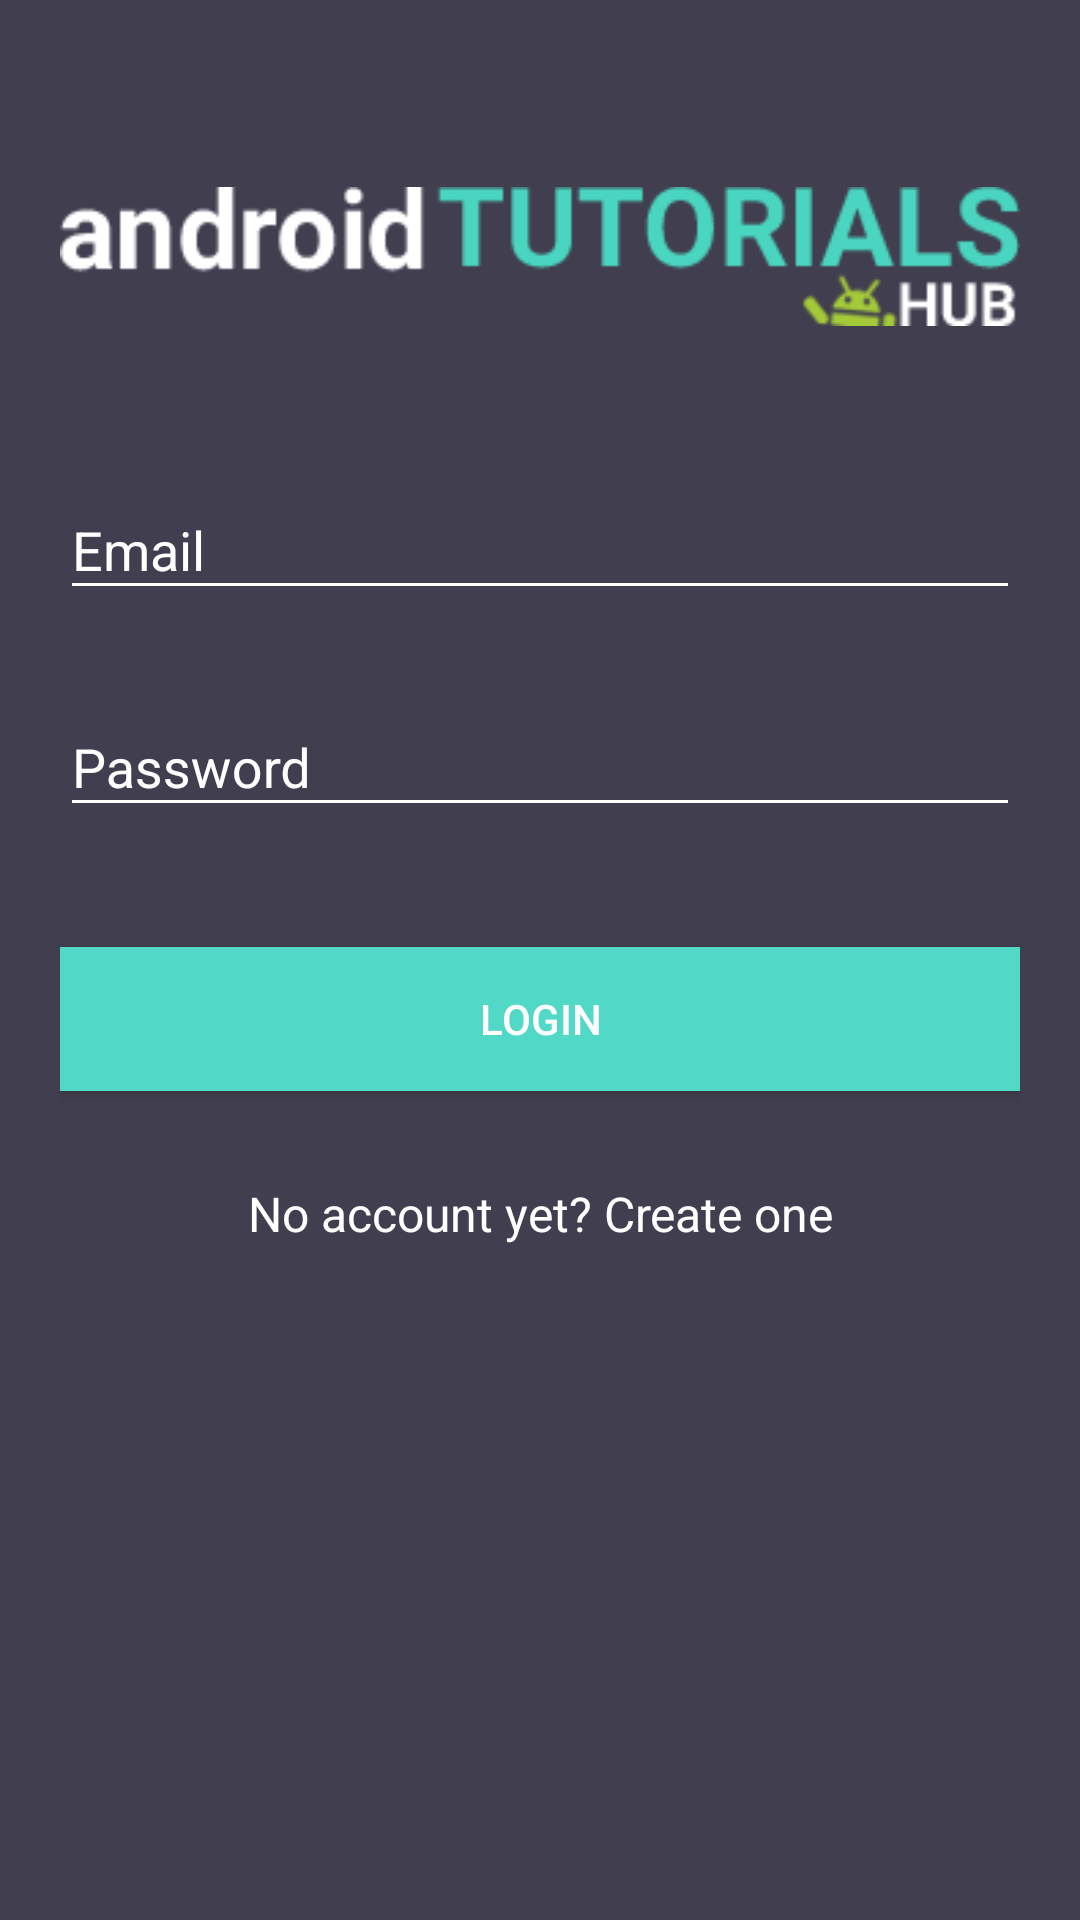

Produce the Android XML layout that renders to this screen, including the resource entries it uses.
<!-- AndroidManifest.xml: application theme AppTheme -->
<!-- res/layout/activity_login.xml -->
<?xml version="1.0" encoding="utf-8"?>
<android.support.v4.widget.NestedScrollView xmlns:android="http://schemas.android.com/apk/res/android"
    xmlns:tools="http://schemas.android.com/tools"
    android:id="@+id/nestedScrollView"
    android:layout_width="match_parent"
    android:layout_height="match_parent"
    android:background="@color/colorBackground"
    android:paddingBottom="20dp"
    android:paddingLeft="20dp"
    android:paddingRight="20dp"
    android:paddingTop="20dp"
    tools:context=".activities.LoginActivity">

    <android.support.v7.widget.LinearLayoutCompat
        android:layout_width="match_parent"
        android:layout_height="match_parent"
        android:orientation="vertical">

        <android.support.v7.widget.AppCompatImageView
            android:layout_width="wrap_content"
            android:layout_height="wrap_content"
            android:layout_gravity="center_horizontal"
            android:layout_marginTop="40dp"
            android:src="@drawable/logo" />

        <android.support.design.widget.TextInputLayout
            android:id="@+id/textInputLayoutEmail"
            android:layout_width="match_parent"
            android:layout_height="wrap_content"
            android:layout_marginTop="40dp">

            <android.support.design.widget.TextInputEditText
                android:id="@+id/textInputEditTextEmail"
                android:layout_width="match_parent"
                android:layout_height="wrap_content"
                android:hint="@string/hint_email"
                android:inputType="text"
                android:maxLines="1"
                android:textColor="@android:color/white" />
        </android.support.design.widget.TextInputLayout>

        <android.support.design.widget.TextInputLayout
            android:id="@+id/textInputLayoutPassword"
            android:layout_width="match_parent"
            android:layout_height="wrap_content"
            android:layout_marginTop="20dp">

            <android.support.design.widget.TextInputEditText
                android:id="@+id/textInputEditTextPassword"
                android:layout_width="match_parent"
                android:layout_height="wrap_content"
                android:hint="@string/hint_password"
                android:inputType="textPassword"
                android:maxLines="1"
                android:textColor="@android:color/white" />
        </android.support.design.widget.TextInputLayout>

        <android.support.v7.widget.AppCompatButton
            android:id="@+id/appCompatButtonLogin"
            android:layout_width="match_parent"
            android:layout_height="wrap_content"
            android:layout_marginTop="40dp"
            android:background="@color/colorTextHint"
            android:text="@string/text_login" />

        <android.support.v7.widget.AppCompatTextView
            android:id="@+id/textViewLinkRegister"
            android:layout_width="fill_parent"
            android:layout_height="wrap_content"
            android:layout_marginTop="30dp"
            android:gravity="center"
            android:text="@string/text_not_member"
            android:textSize="16dp" />
    </android.support.v7.widget.LinearLayoutCompat>
</android.support.v4.widget.NestedScrollView>
<!-- resources referenced by this layout -->
<resources>
  <color name="colorBackground">#413e4f</color>
  <color name="colorTextHint">#51d8c7</color>
  <!-- drawable logo: png bitmap (drawable, 6237 bytes) -->
  <string name="hint_email">Email</string>
  <string name="hint_password">Password</string>
  <string name="text_login">Login</string>
  <string name="text_not_member">No account yet? Create one</string>
  <style name="AppTheme" parent="Theme.AppCompat.Light.DarkActionBar">
          <item name="colorPrimary">@color/colorPrimary</item>
          <item name="colorPrimaryDark">@color/colorPrimaryDark</item>
          <item name="colorAccent">@color/colorAccent</item>
          <item name="android:textColor">@color/colorText</item>
          <item name="android:textColorHint">@color/colorText</item>
          <item name="colorControlNormal">@color/colorText</item>
          <item name="colorControlActivated">@color/colorText</item>
      </style>
  <color name="colorPrimary">#51d8c7</color>
  <color name="colorPrimaryDark">#51d8c7</color>
  <color name="colorAccent">#FFFFFF</color>
  <color name="colorText">#FFFFFF</color>
</resources>
